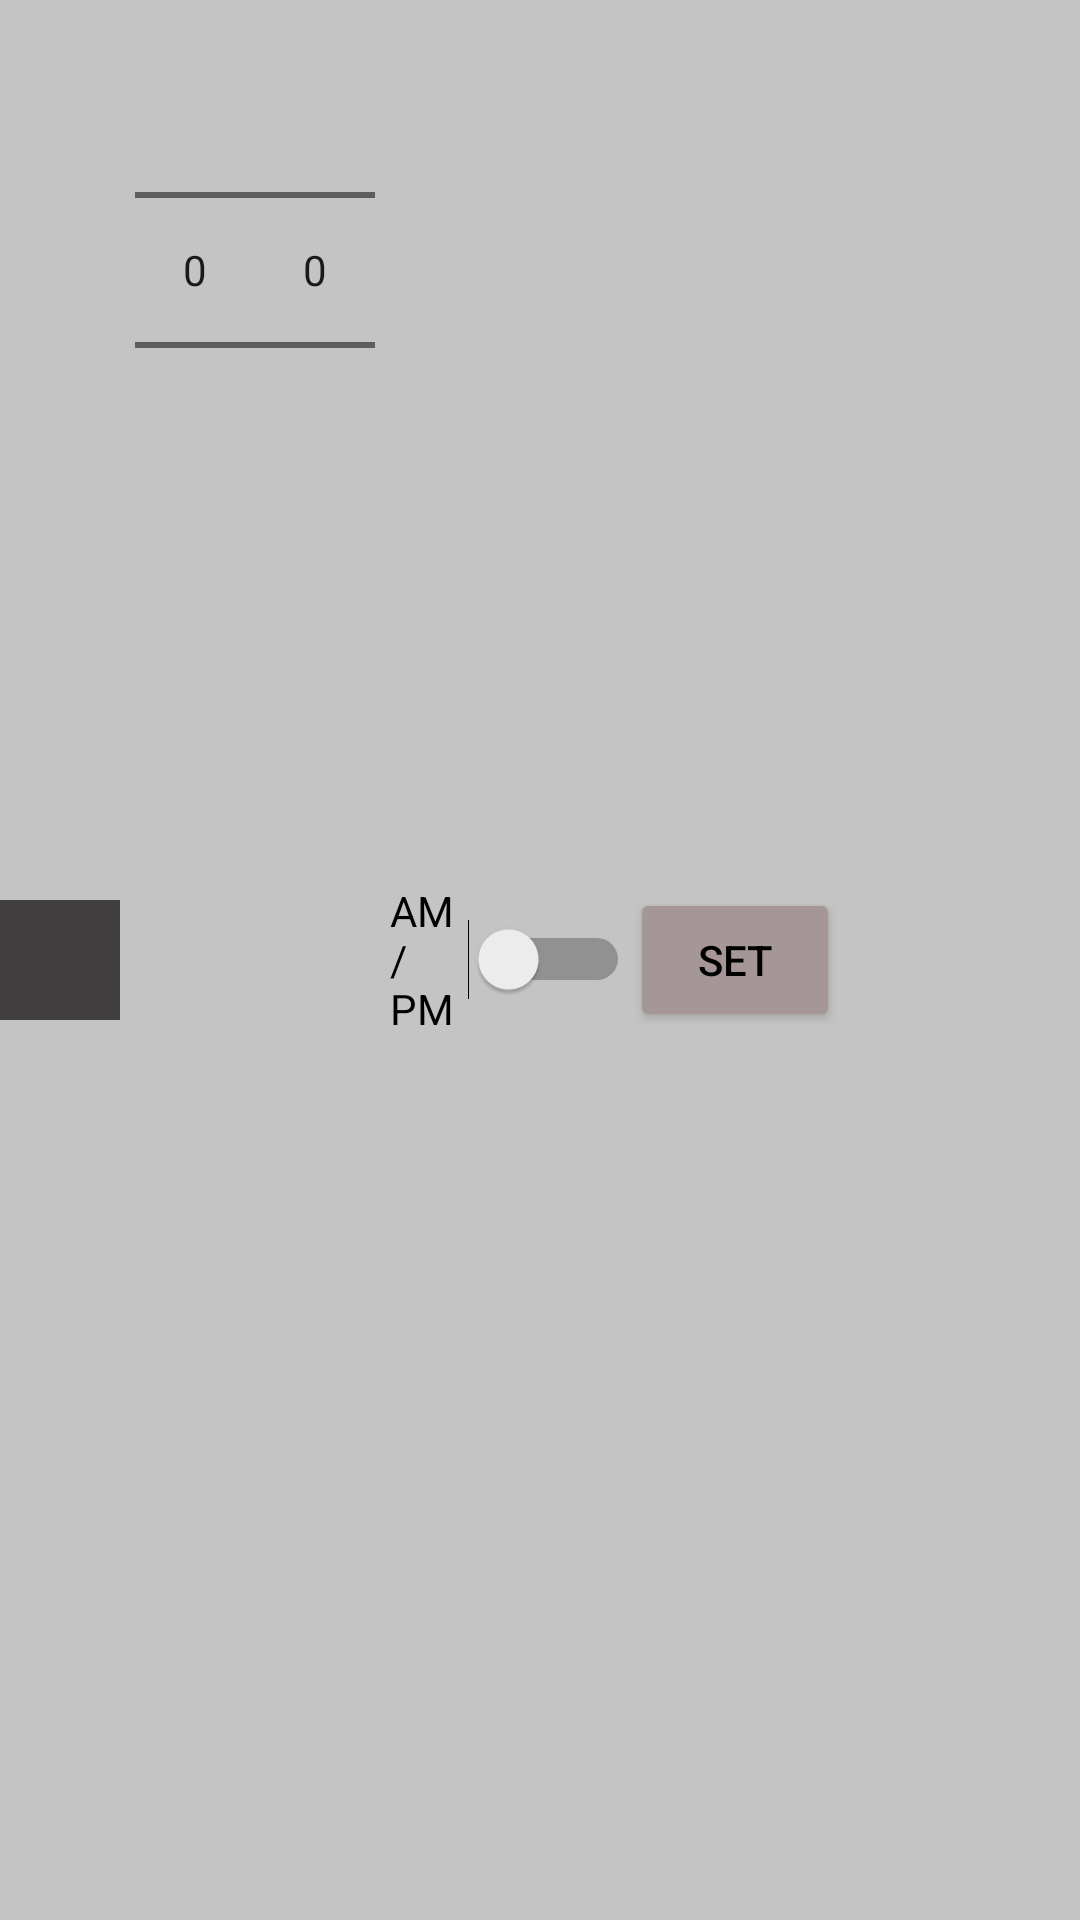

Layout XML and referenced resources for this Android screen:
<!-- AndroidManifest.xml: application theme Theme.Design.Light.NoActionBar -->
<!-- res/layout/set_timer_layout.xml -->
<?xml version="1.0" encoding="utf-8"?>
<LinearLayout xmlns:android="http://schemas.android.com/apk/res/android"
    xmlns:app="http://schemas.android.com/apk/res-auto"
    xmlns:tools="http://schemas.android.com/tools"
    android:layout_width="wrap_content"
    android:layout_height="wrap_content"
    android:layout_gravity="center_horizontal"
    android:orientation="horizontal"
    android:background="@color/cardview_shadow_start_color"
    >
    <ImageButton
        android:layout_width="40dp"
        android:layout_gravity="center"
        android:layout_height="40dp"
        android:foreground="@android:drawable/ic_menu_my_calendar"
        android:background="#403E3E"
        android:id="@+id/datePopup"
        />

    <NumberPicker
        android:layout_width="40dp"
        android:layout_height="wrap_content"
        android:id="@+id/hour_picker"
        android:focusable="true"
        android:focusableInTouchMode="true"
        android:layout_marginStart="5dp"
        />
    <NumberPicker
        android:layout_width="40dp"
        android:layout_height="wrap_content"
        android:id="@+id/minute_picker"
        android:focusable="true"
        android:focusableInTouchMode="true"
        android:layout_marginEnd="5dp"
        />


    <Switch
        android:id="@+id/noon_picker"
        android:layout_width="80dp"
        android:layout_height="wrap_content"
        android:layout_gravity="center"
        android:text="AM/PM"
        tools:ignore="UseSwitchCompatOrMaterialXml" />

    <Button
        android:id="@+id/time_set_button"
        android:layout_width="70dp"
        android:layout_height="wrap_content"
        android:text="set"
        android:textColor="@color/black"
        android:elevation="10dp"
        android:layout_gravity="center"
        android:backgroundTint="#A59797" />



</LinearLayout>
<!-- resources referenced by this layout -->
<resources>
  <color name="black">#FF000000</color>
</resources>
